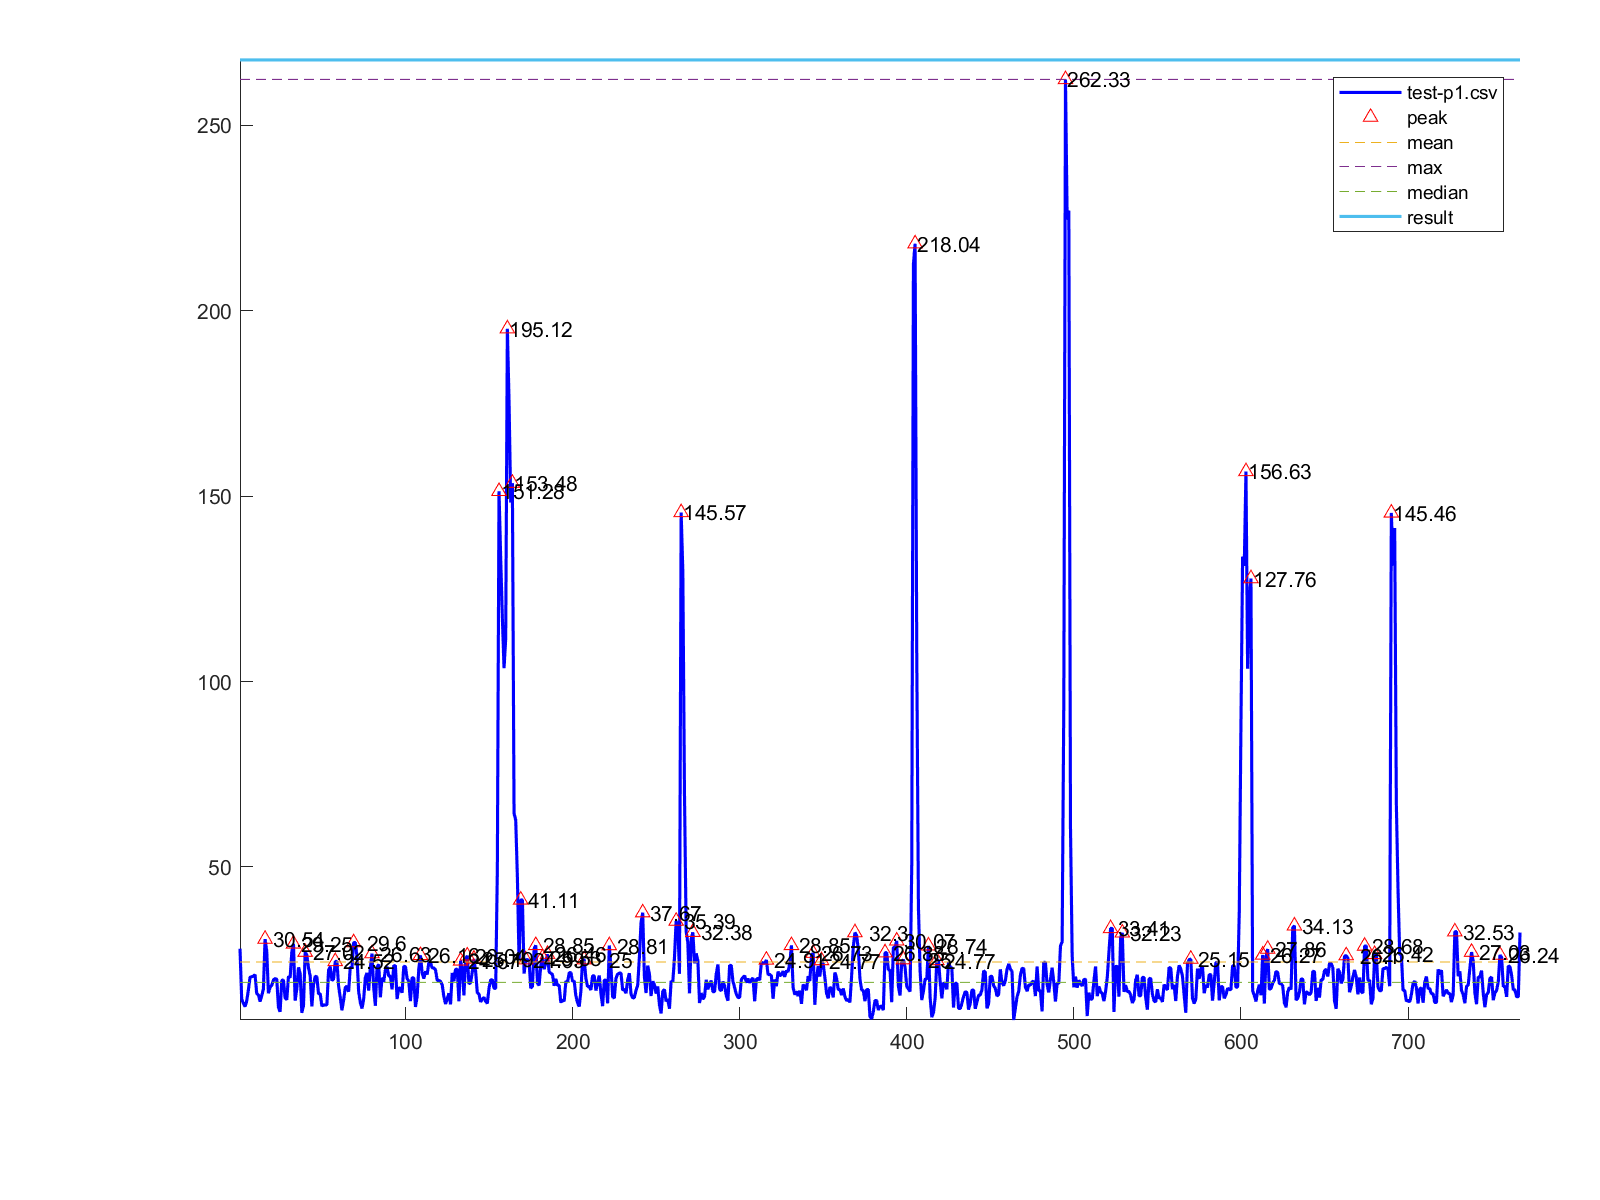

The table this chart was drawn from, first rows:
1, 27.95
2, 14.44
3, 13.23
4, 12.35
5, 13.82
6, 16.79
7, 20.24
8, 20.37
9, 20.57
10, 20.93
11, 15.92
12, 15.47
13, 13.7
14, 15.29
15, 17.09
16, 30.54
17, 27.28
18, 15.94
19, 17.56
20, 18.07
21, 19.56
22, 19.89
23, 19.71
24, 12.18
25, 10.96
26, 19.4
27, 19.52
28, 14.69
29, 14.19
30, 20.48
31, 20.18
32, 27.05
33, 29.25
34, 13.94
35, 17.16
36, 22.9
37, 21.31
38, 10.67
39, 12.64
40, 27.02
41, 26.23
42, 22.75
43, 20.52
44, 12.39
45, 18.18
46, 20.55
47, 20.31
48, 15.8
49, 15.8
50, 12.47
51, 12.82
52, 12.76
53, 12.81
54, 22.19
55, 23.11
56, 19.38
57, 19.76
58, 24.52
59, 24.52
60, 17.88
61, 14.79
... 706 more rows
